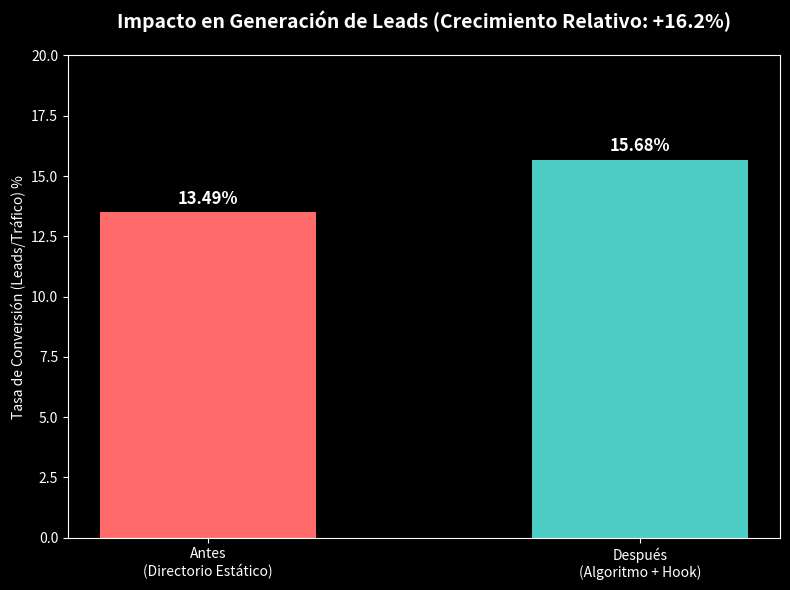
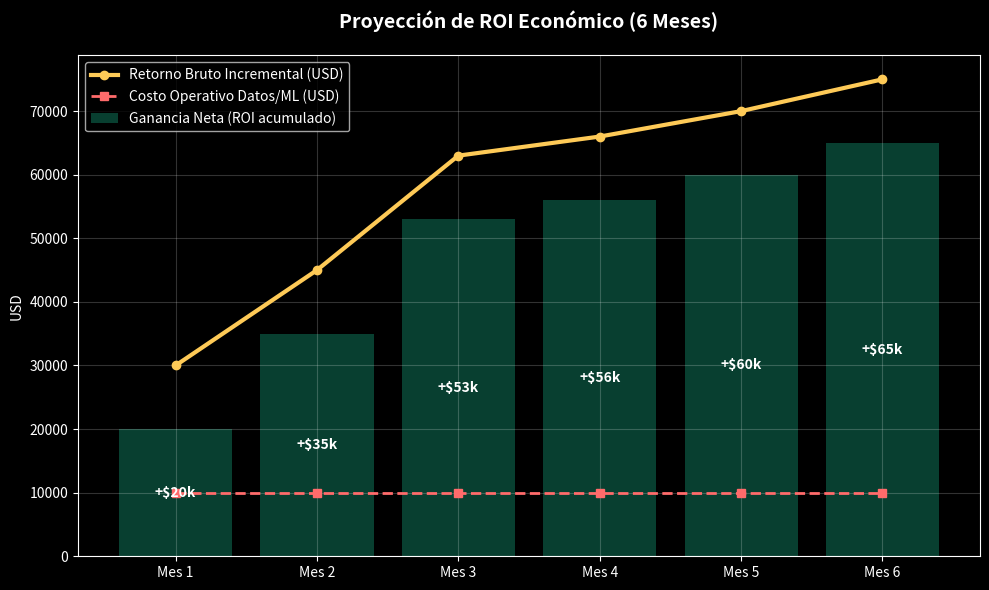

Write Python code to recreate these figures, in order.
import matplotlib.pyplot as plt
import seaborn as sns
import numpy as np

def generate_charts():
    # Set style
    plt.style.use('dark_background')
    sns.set_palette("husl")
    
    # 1. Gráfico de Impacto en Conversión (A/B Test Results)
    fig, ax = plt.subplots(figsize=(8, 6))
    
    categories = ['Antes\n(Directorio Estático)', 'Después\n(Algoritmo + Hook)']
    conversion_rates = [13.49, 15.68]
    colors = ['#ff6b6b', '#4ecdc4']
    
    bars = ax.bar(categories, conversion_rates, color=colors, width=0.5)
    
    # Add labels
    for bar in bars:
        height = bar.get_height()
        ax.annotate(f'{height}%',
                    xy=(bar.get_x() + bar.get_width() / 2, height),
                    xytext=(0, 3),  # 3 points vertical offset
                    textcoords="offset points",
                    ha='center', va='bottom', fontsize=12, fontweight='bold')
        
    ax.set_ylabel('Tasa de Conversión (Leads/Tráfico) %')
    ax.set_title('Impacto en Generación de Leads (Crecimiento Relativo: +16.2%)', pad=20, fontsize=14, fontweight='bold')
    ax.set_ylim(0, 20)
    
    plt.tight_layout()
    plt.savefig('conversion_impact.png', dpi=300, bbox_inches='tight')
    plt.close()

    # 2. Gráfico de Proyección de ROI y Revenue
    fig, ax2 = plt.subplots(figsize=(10, 6))
    
    months = ['Mes 1', 'Mes 2', 'Mes 3', 'Mes 4', 'Mes 5', 'Mes 6']
    cost_monthly = np.array([10000] * 6)
    
    # Empezamos con el revenue base y va subiendo la captación
    base_revenue = 400000 # asumiendo 27k leads a $15 
    incremental_revenue = np.array([30000, 45000, 63000, 66000, 70000, 75000]) # Ramp-up de leads capturados
    total_net_profit = incremental_revenue - cost_monthly
    
    ax2.plot(months, incremental_revenue, marker='o', linewidth=3, label='Retorno Bruto Incremental (USD)', color='#feca57')
    ax2.plot(months, cost_monthly, marker='s', linestyle='--', linewidth=2, label='Costo Operativo Datos/ML (USD)', color='#ff6b6b')
    ax2.bar(months, total_net_profit, alpha=0.3, color='#1dd1a1', label='Ganancia Neta (ROI acumulado)')
    
    for i, v in enumerate(total_net_profit):
        ax2.text(i, v / 2, f'+${v/1000:.0f}k', ha='center', va='center', fontweight='bold', color='white')
        
    ax2.set_title('Proyección de ROI Económico (6 Meses)', fontsize=14, fontweight='bold', pad=20)
    ax2.set_ylabel('USD')
    ax2.legend(loc='upper left')
    ax2.grid(True, alpha=0.2)
    
    plt.tight_layout()
    plt.savefig('roi_projection.png', dpi=300, bbox_inches='tight')
    plt.close()

    print("Gráficos generados exitosamente: 'conversion_impact.png' y 'roi_projection.png'")

if __name__ == '__main__':
    generate_charts()
